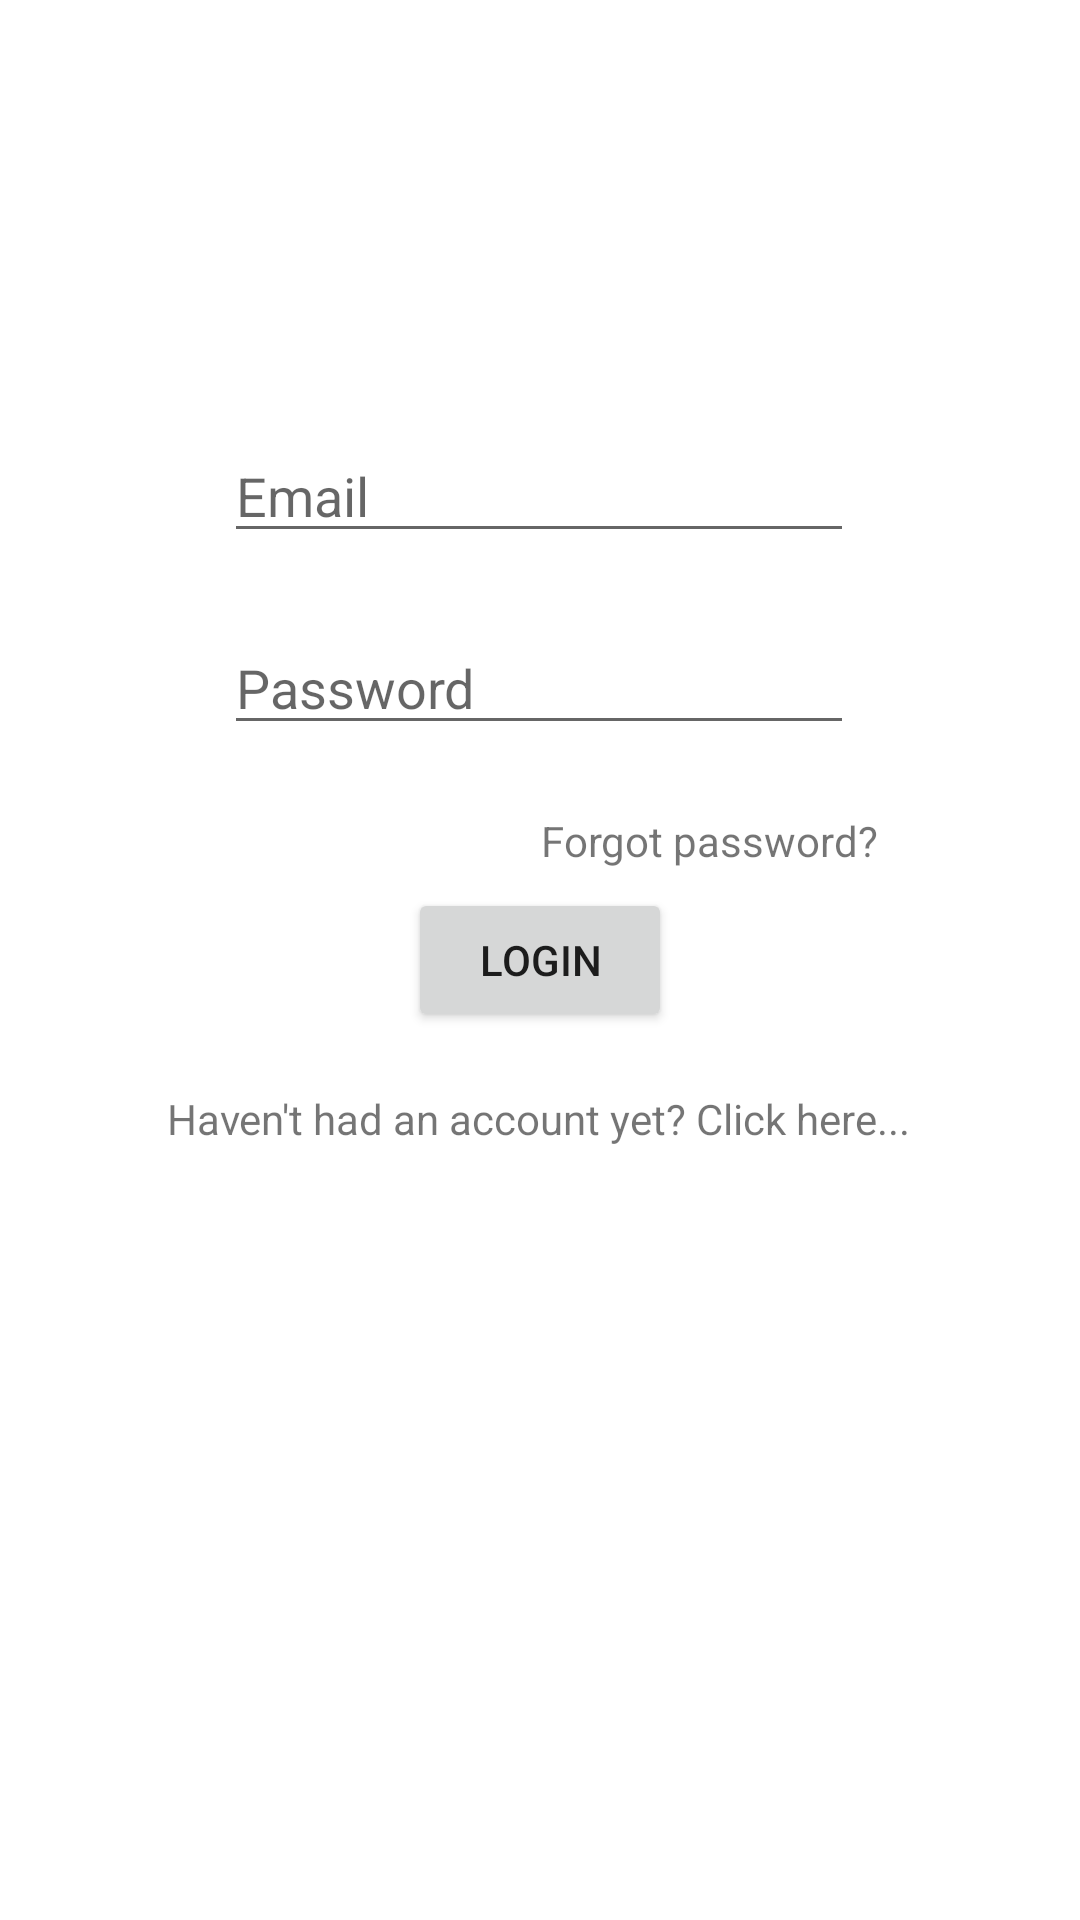

Write the Android layout XML for this screen, with the resource values it uses.
<!-- AndroidManifest.xml: activity theme Theme.ProShop.NoActionBar -->
<!-- res/layout/activity_login.xml -->
<?xml version="1.0" encoding="utf-8"?>
<androidx.constraintlayout.widget.ConstraintLayout xmlns:android="http://schemas.android.com/apk/res/android"
    xmlns:app="http://schemas.android.com/apk/res-auto"
    xmlns:tools="http://schemas.android.com/tools"
    android:layout_width="match_parent"
    android:layout_height="match_parent"
    tools:context=".activities.LoginActivity">

    <EditText
        android:id="@+id/emailLog"
        android:layout_width="wrap_content"
        android:layout_height="wrap_content"
        android:ems="10"
        android:hint="Email"
        android:inputType="textEmailAddress"
        app:layout_constraintBottom_toBottomOf="parent"
        app:layout_constraintEnd_toEndOf="parent"
        app:layout_constraintHorizontal_bias="0.497"
        app:layout_constraintStart_toStartOf="parent"
        app:layout_constraintTop_toTopOf="parent"
        app:layout_constraintVertical_bias="0.239" />

    <EditText
        android:id="@+id/passwordLog"
        android:layout_width="wrap_content"
        android:layout_height="wrap_content"
        android:ems="10"
        android:hint="Password"
        android:inputType="textPassword"
        app:layout_constraintBottom_toBottomOf="parent"
        app:layout_constraintEnd_toEndOf="parent"
        app:layout_constraintHorizontal_bias="0.497"
        app:layout_constraintStart_toStartOf="parent"
        app:layout_constraintTop_toTopOf="parent"
        app:layout_constraintVertical_bias="0.346" />

    <Button
        android:id="@+id/btnLogin"
        android:layout_width="wrap_content"
        android:layout_height="wrap_content"
        android:text="LOGIN"
        app:layout_constraintBottom_toBottomOf="parent"
        app:layout_constraintEnd_toEndOf="parent"
        app:layout_constraintStart_toStartOf="parent"
        app:layout_constraintTop_toTopOf="parent" />

    <TextView
        android:id="@+id/redirectReg"
        android:layout_width="wrap_content"
        android:layout_height="wrap_content"
        android:text="Haven't had an account yet? Click here..."
        app:layout_constraintBottom_toBottomOf="parent"
        app:layout_constraintEnd_toEndOf="parent"
        app:layout_constraintHorizontal_bias="0.496"
        app:layout_constraintStart_toStartOf="parent"
        app:layout_constraintTop_toTopOf="parent"
        app:layout_constraintVertical_bias="0.585" />

    <TextView
        android:id="@+id/forgotPass"
        android:layout_width="wrap_content"
        android:layout_height="wrap_content"
        android:text="Forgot password?"
        app:layout_constraintBottom_toBottomOf="parent"
        app:layout_constraintEnd_toEndOf="parent"
        app:layout_constraintHorizontal_bias="0.728"
        app:layout_constraintStart_toStartOf="parent"
        app:layout_constraintTop_toTopOf="parent"
        app:layout_constraintVertical_bias="0.436" />
</androidx.constraintlayout.widget.ConstraintLayout>
<!-- resources referenced by this layout -->
<resources>
  <style name="Theme.ProShop.NoActionBar">
          <item name="windowActionBar">false</item>
          <item name="windowNoTitle">true</item>
      </style>
</resources>
